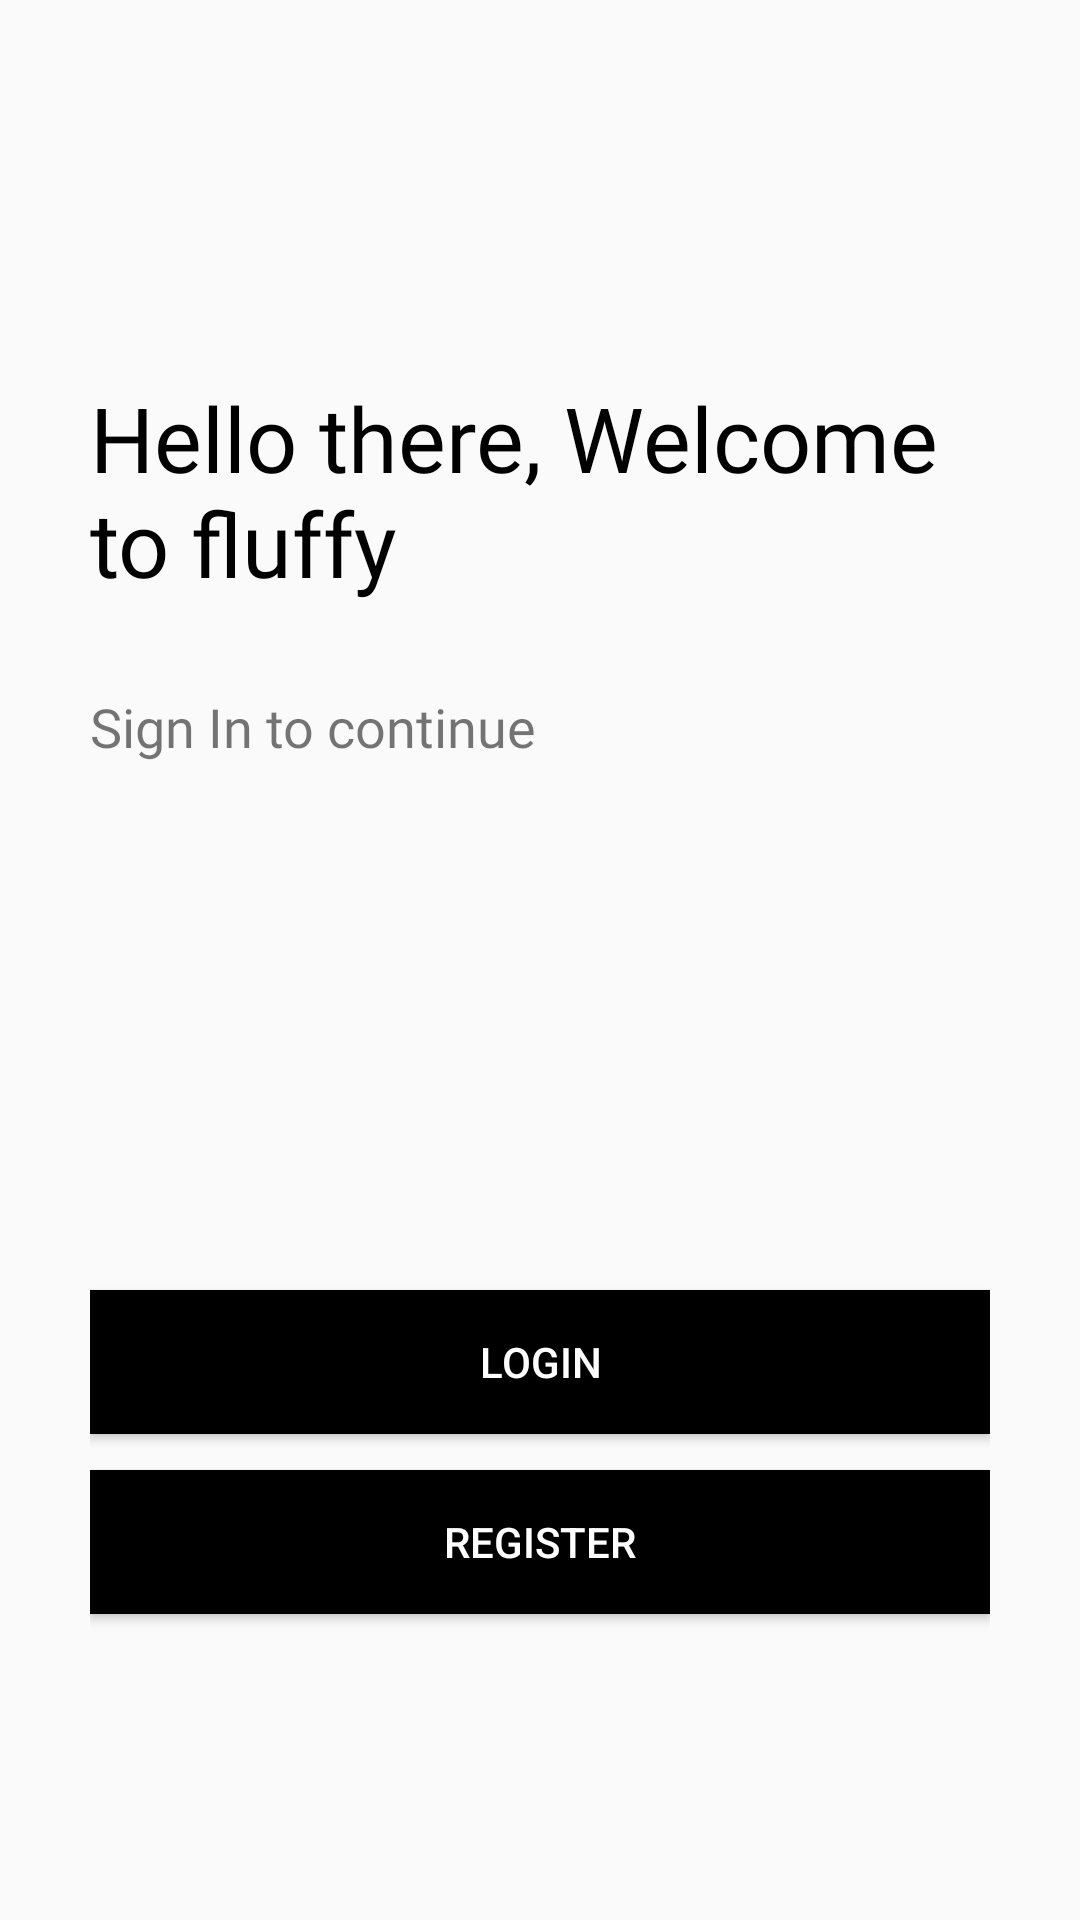

Reconstruct the res/layout file that produces this screen, plus the resources it refers to.
<!-- AndroidManifest.xml: application theme AppTheme -->
<!-- res/layout/activity_main.xml -->
<?xml version="1.0" encoding="utf-8"?>
<RelativeLayout xmlns:android="http://schemas.android.com/apk/res/android"
    xmlns:app="http://schemas.android.com/apk/res-auto"
    xmlns:tools="http://schemas.android.com/tools"
    android:layout_width="match_parent"
    android:layout_height="match_parent"
    android:padding="30dp"
    tools:context=".MainActivity">


    <TextView
        android:id="@+id/logo_name"
        android:layout_width="wrap_content"
        android:layout_height="wrap_content"
        android:fontFamily="@font/bungee"
        android:includeFontPadding="false"
        android:text="Hello there, Welcome to fluffy"
        android:layout_centerHorizontal="true"
        android:layout_marginTop="100dp"
        android:textColor="#000"
        android:textSize="30sp"
        android:transitionName="logo_text" />


    <TextView
        android:id="@+id/slogan_name"
        android:layout_width="wrap_content"
        android:layout_height="wrap_content"
        android:fontFamily="@font/antic"
        android:text="Sign In to continue"
        android:textSize="18sp"
        android:paddingTop="30dp"
        android:transitionName="logo_desc"
        android:layout_below="@id/logo_name"/>

    <Button
        android:id="@+id/login_btn"
        android:layout_width="match_parent"
        android:layout_height="wrap_content"
        android:layout_marginTop="400dp"
        android:background="#000"
        android:text="login"
        android:textColor="#fff" />

    <Button
        android:id="@+id/register_btn"
        android:layout_width="match_parent"
        android:layout_height="wrap_content"
        android:background="#000"
        android:text="Register"
        android:textColor="#fff"
        android:layout_marginTop="460dp"
         />


</RelativeLayout>
<!-- resources referenced by this layout -->
<resources>
  <style name="AppTheme" parent="Theme.AppCompat.Light.DarkActionBar">
          
          <item name="colorPrimary">@color/colorPrimary</item>
          <item name="colorPrimaryDark">@color/colorPrimaryDark</item>
          <item name="colorAccent">@color/colorAccent</item>
      </style>
  <color name="colorPrimary">#000000</color>
  <color name="colorPrimaryDark">#FFFFFF</color>
  <color name="colorAccent">#000000</color>
</resources>
